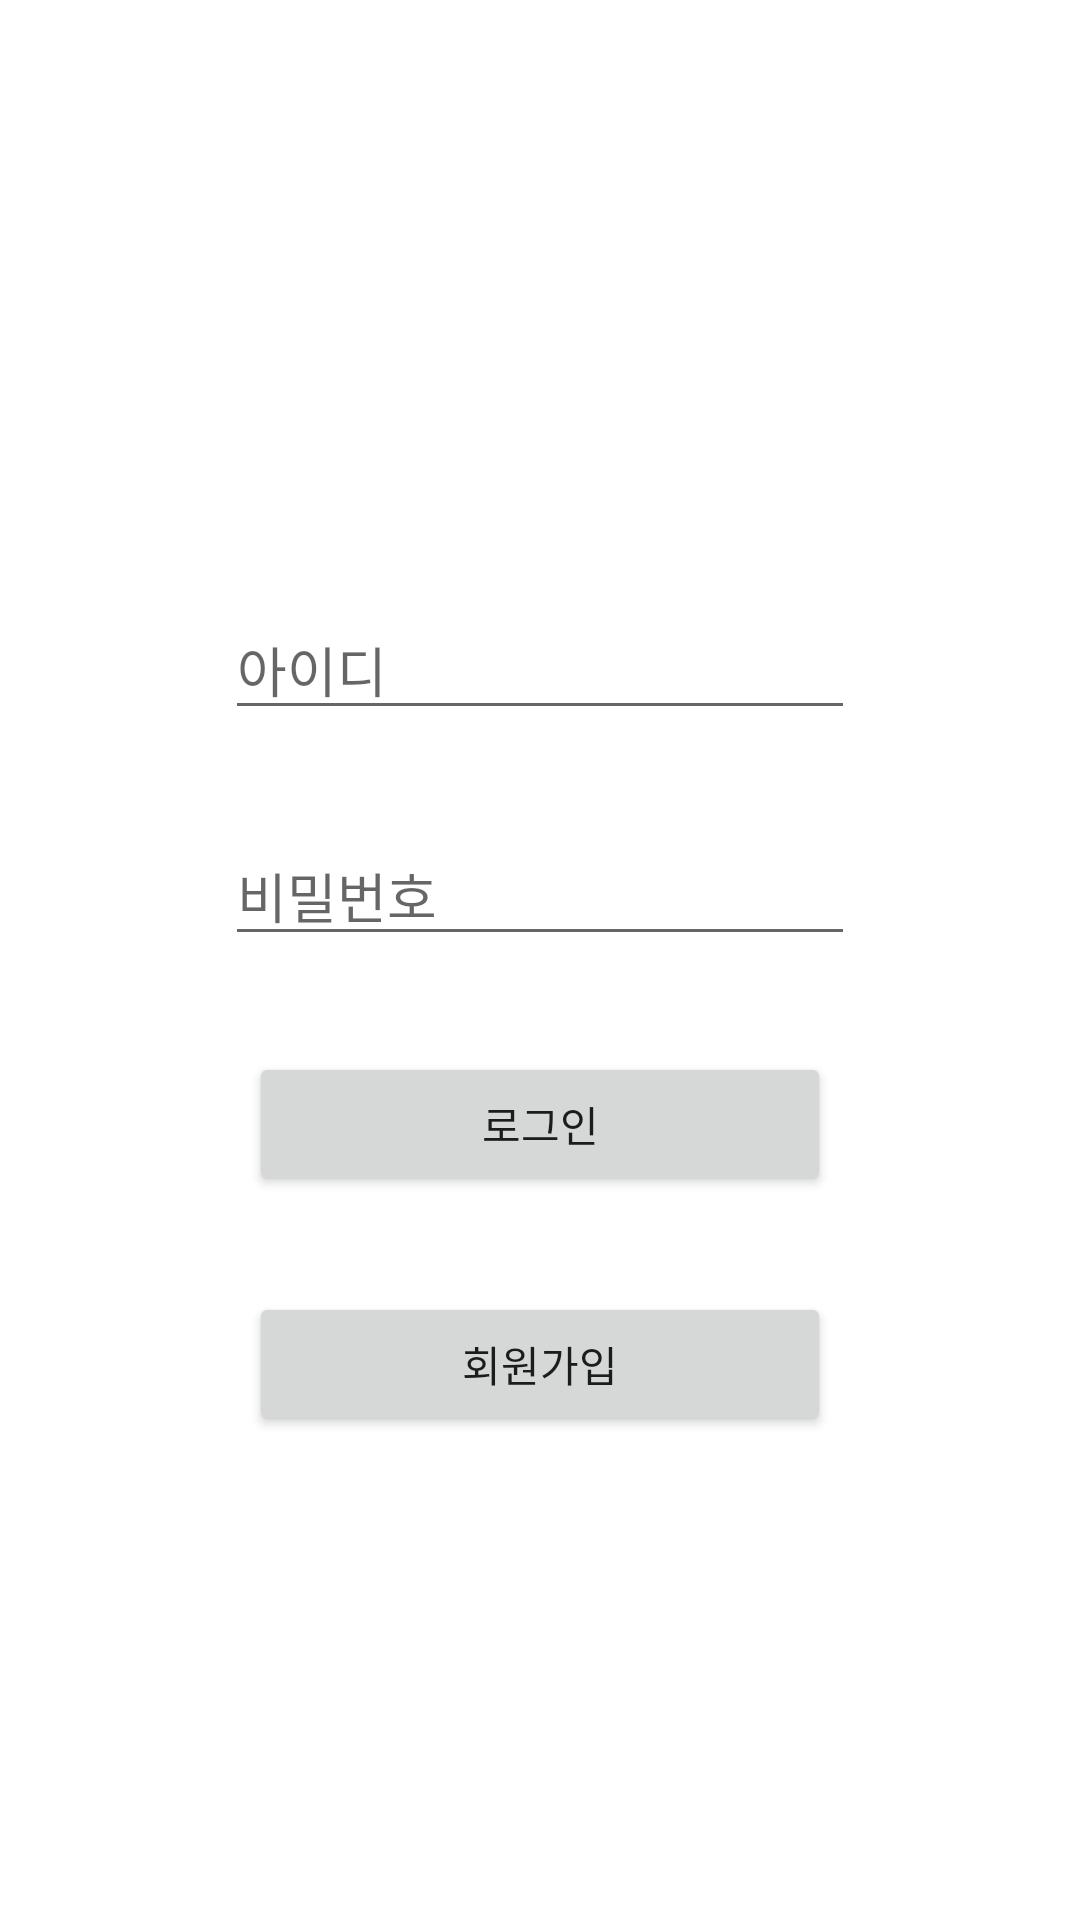

Layout XML and referenced resources for this Android screen:
<!-- AndroidManifest.xml: application theme Theme.Hanuim_kihyuk -->
<!-- res/layout/activity_login.xml -->
<?xml version="1.0" encoding="utf-8"?>
<androidx.constraintlayout.widget.ConstraintLayout xmlns:android="http://schemas.android.com/apk/res/android"
    xmlns:app="http://schemas.android.com/apk/res-auto"
    xmlns:tools="http://schemas.android.com/tools"
    android:layout_width="match_parent"
    android:layout_height="match_parent"
    tools:context=".loginActivity">

    <EditText
        android:id="@+id/et_id2"
        android:layout_width="wrap_content"
        android:layout_height="wrap_content"
        android:layout_marginStart="8dp"
        android:layout_marginLeft="8dp"
        android:layout_marginTop="200dp"
        android:layout_marginEnd="8dp"
        android:layout_marginRight="8dp"
        android:ems="10"
        android:hint="아이디"
        android:inputType="textPersonName"
        app:layout_constraintEnd_toEndOf="parent"
        app:layout_constraintStart_toStartOf="parent"
        app:layout_constraintTop_toTopOf="parent" />

    <EditText
        android:id="@+id/et_password2"
        android:layout_width="wrap_content"
        android:layout_height="wrap_content"
        android:layout_marginStart="8dp"
        android:layout_marginLeft="8dp"
        android:layout_marginTop="32dp"
        android:layout_marginEnd="8dp"
        android:layout_marginRight="8dp"
        android:ems="10"
        android:hint="비밀번호"
        android:inputType="textPersonName"
        app:layout_constraintEnd_toEndOf="@+id/et_id2"
        app:layout_constraintStart_toStartOf="@+id/et_id2"
        app:layout_constraintTop_toBottomOf="@+id/et_id2" />

    <Button
        android:id="@+id/btn_login"
        android:layout_width="0dp"
        android:layout_height="wrap_content"
        android:layout_marginStart="8dp"
        android:layout_marginLeft="8dp"
        android:layout_marginTop="32dp"
        android:layout_marginEnd="8dp"
        android:layout_marginRight="8dp"
        android:text="로그인"
        app:layout_constraintEnd_toEndOf="@+id/et_password2"
        app:layout_constraintStart_toStartOf="@+id/et_password2"
        app:layout_constraintTop_toBottomOf="@+id/et_password2" />

    <Button
        android:id="@+id/btn_register2"
        android:layout_width="0dp"
        android:layout_height="wrap_content"
        android:layout_marginStart="8dp"
        android:layout_marginLeft="8dp"
        android:layout_marginTop="32dp"
        android:layout_marginEnd="8dp"
        android:layout_marginRight="8dp"
        android:text="회원가입"
        app:layout_constraintEnd_toEndOf="@+id/et_password2"
        app:layout_constraintStart_toStartOf="@+id/et_password2"
        app:layout_constraintTop_toBottomOf="@+id/btn_login" />
</androidx.constraintlayout.widget.ConstraintLayout>
<!-- resources referenced by this layout -->
<resources>
  <style name="Theme.Hanuim_kihyuk" parent="Theme.MaterialComponents.DayNight.DarkActionBar">
          
          <item name="colorPrimary">@color/purple_500</item>
          <item name="colorPrimaryVariant">@color/purple_700</item>
          <item name="colorOnPrimary">@color/white</item>
          
          <item name="colorSecondary">@color/teal_200</item>
          <item name="colorSecondaryVariant">@color/teal_700</item>
          <item name="colorOnSecondary">@color/black</item>
          
          <item name="android:statusBarColor" tools:targetApi="l">?attr/colorPrimaryVariant</item>
          
      </style>
  <!-- not gathered from this repository: default colours our renderer supplied (Android Studio template values) -->
  <color name="purple_500">#FF6200EE</color>
  <color name="purple_700">#FF3700B3</color>
  <color name="teal_200">#FF03DAC5</color>
  <color name="teal_700">#FF018786</color>
  <color name="black">#FF000000</color>
  <color name="white">#FFFFFFFF</color>
</resources>
